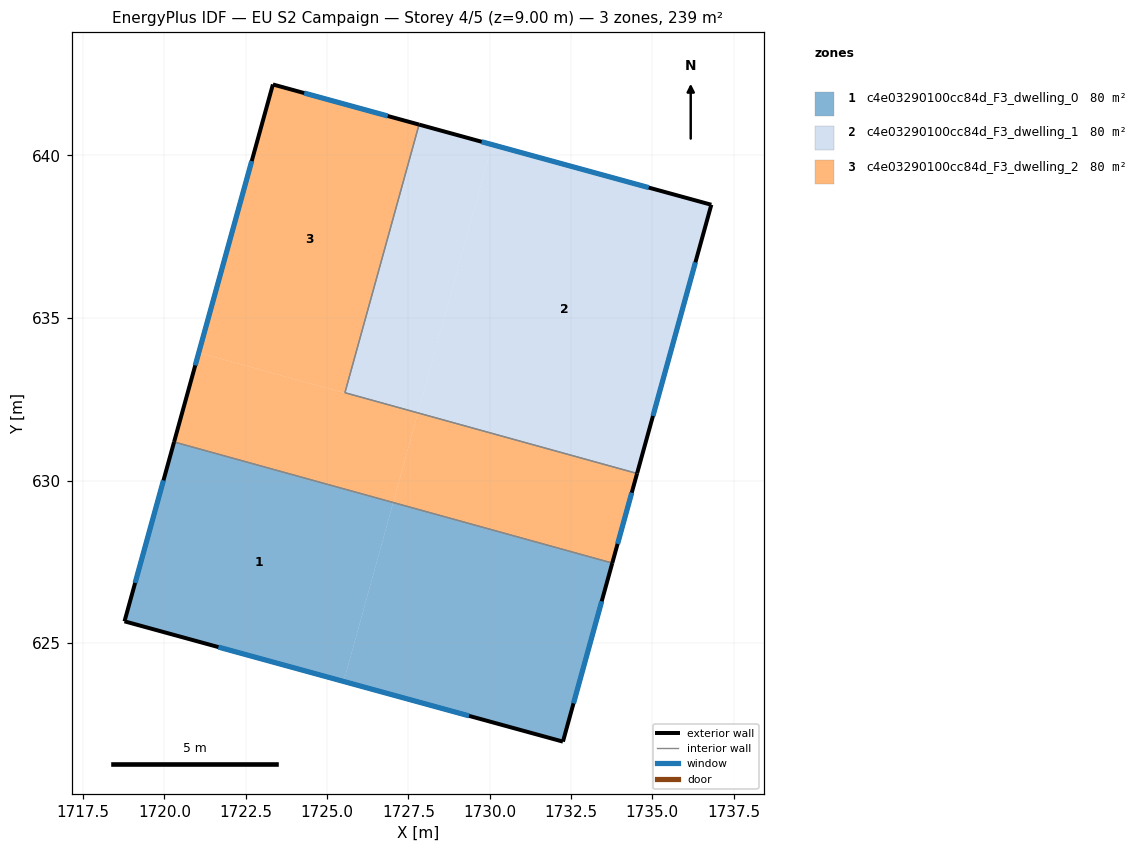
=== STOREY PLAN SPEC (per zone: floor XY polygon, exterior-wall plan segments, windows/doors) ===
zone 1: c4e03290100cc84d_F3_dwelling_0  (79.8 m²)
  floor: (1733.77, 627.46) (1732.25, 621.97) (1725.51, 623.82) (1727.03, 629.33)
  floor: (1727.03, 629.33) (1725.51, 623.82) (1718.77, 625.67) (1720.30, 631.19)
  exterior wall: (1720.30, 631.19) – (1718.77, 625.67)  [5.7 m]
    window: (1719.97, 630.01) – (1719.10, 626.85)  [5.6 m²]
  exterior wall: (1732.25, 621.97) – (1733.77, 627.46)  [5.7 m]
    window: (1732.58, 623.15) – (1733.44, 626.29)  [5.6 m²]
  exterior wall: (1718.77, 625.67) – (1732.25, 621.97)  [14.0 m]
    window: (1721.66, 624.88) – (1729.36, 622.77)  [13.7 m²]
  interior walls: 1
zone 2: c4e03290100cc84d_F3_dwelling_1  (79.8 m²)
  floor: (1736.81, 638.48) (1734.53, 630.22) (1727.79, 632.08) (1730.07, 640.33)
  floor: (1730.07, 640.33) (1727.79, 632.08) (1725.55, 632.70) (1727.83, 640.94)
  exterior wall: (1734.53, 630.22) – (1736.81, 638.48)  [8.6 m]
    window: (1735.02, 631.99) – (1736.32, 636.71)  [8.4 m²]
  exterior wall: (1736.81, 638.48) – (1727.83, 640.94)  [9.3 m]
    window: (1734.89, 639.01) – (1729.75, 640.42)  [9.1 m²]
  interior walls: 2
zone 3: c4e03290100cc84d_F3_dwelling_2  (79.8 m²)
  floor: (1727.83, 640.94) (1725.55, 632.70) (1727.79, 632.08) (1727.79, 632.07) (1721.06, 633.93) (1723.34, 642.18)
  floor: (1734.53, 630.22) (1733.77, 627.46) (1727.03, 629.33) (1727.79, 632.07) (1727.79, 632.08)
  floor: (1727.79, 632.07) (1727.03, 629.33) (1720.30, 631.19) (1721.06, 633.93)
  exterior wall: (1733.77, 627.46) – (1734.53, 630.22)  [2.9 m]
    window: (1733.93, 628.05) – (1734.37, 629.63)  [2.8 m²]
  exterior wall: (1723.34, 642.18) – (1720.30, 631.19)  [11.4 m]
    window: (1722.68, 639.82) – (1720.95, 633.54)  [11.2 m²]
  exterior wall: (1727.83, 640.94) – (1723.34, 642.18)  [4.7 m]
    window: (1726.87, 641.21) – (1724.30, 641.91)  [4.6 m²]
  interior walls: 3

=== DERIVED (storey summary) ===
Building: EU S2 Campaign
Storey: 4 of 5  (floor level z = 9.00 m)
Storey gross floor area: 239.3 m²
Zones on this storey: 3
  - c4e03290100cc84d_F3_dwelling_0: floor 79.8 m²; exterior wall 25.4 m (76.2 m²); 3 window(s) 24.9 m²; WWR 32.7%
  - c4e03290100cc84d_F3_dwelling_1: floor 79.8 m²; exterior wall 17.9 m (53.7 m²); 2 window(s) 17.5 m²; WWR 32.7%
  - c4e03290100cc84d_F3_dwelling_2: floor 79.8 m²; exterior wall 18.9 m (56.8 m²); 3 window(s) 18.5 m²; WWR 32.7%
Zone adjacency (shared interzone walls):
  - c4e03290100cc84d_F3_dwelling_0 ↔ c4e03290100cc84d_F3_dwelling_2
  - c4e03290100cc84d_F3_dwelling_1 ↔ c4e03290100cc84d_F3_dwelling_2